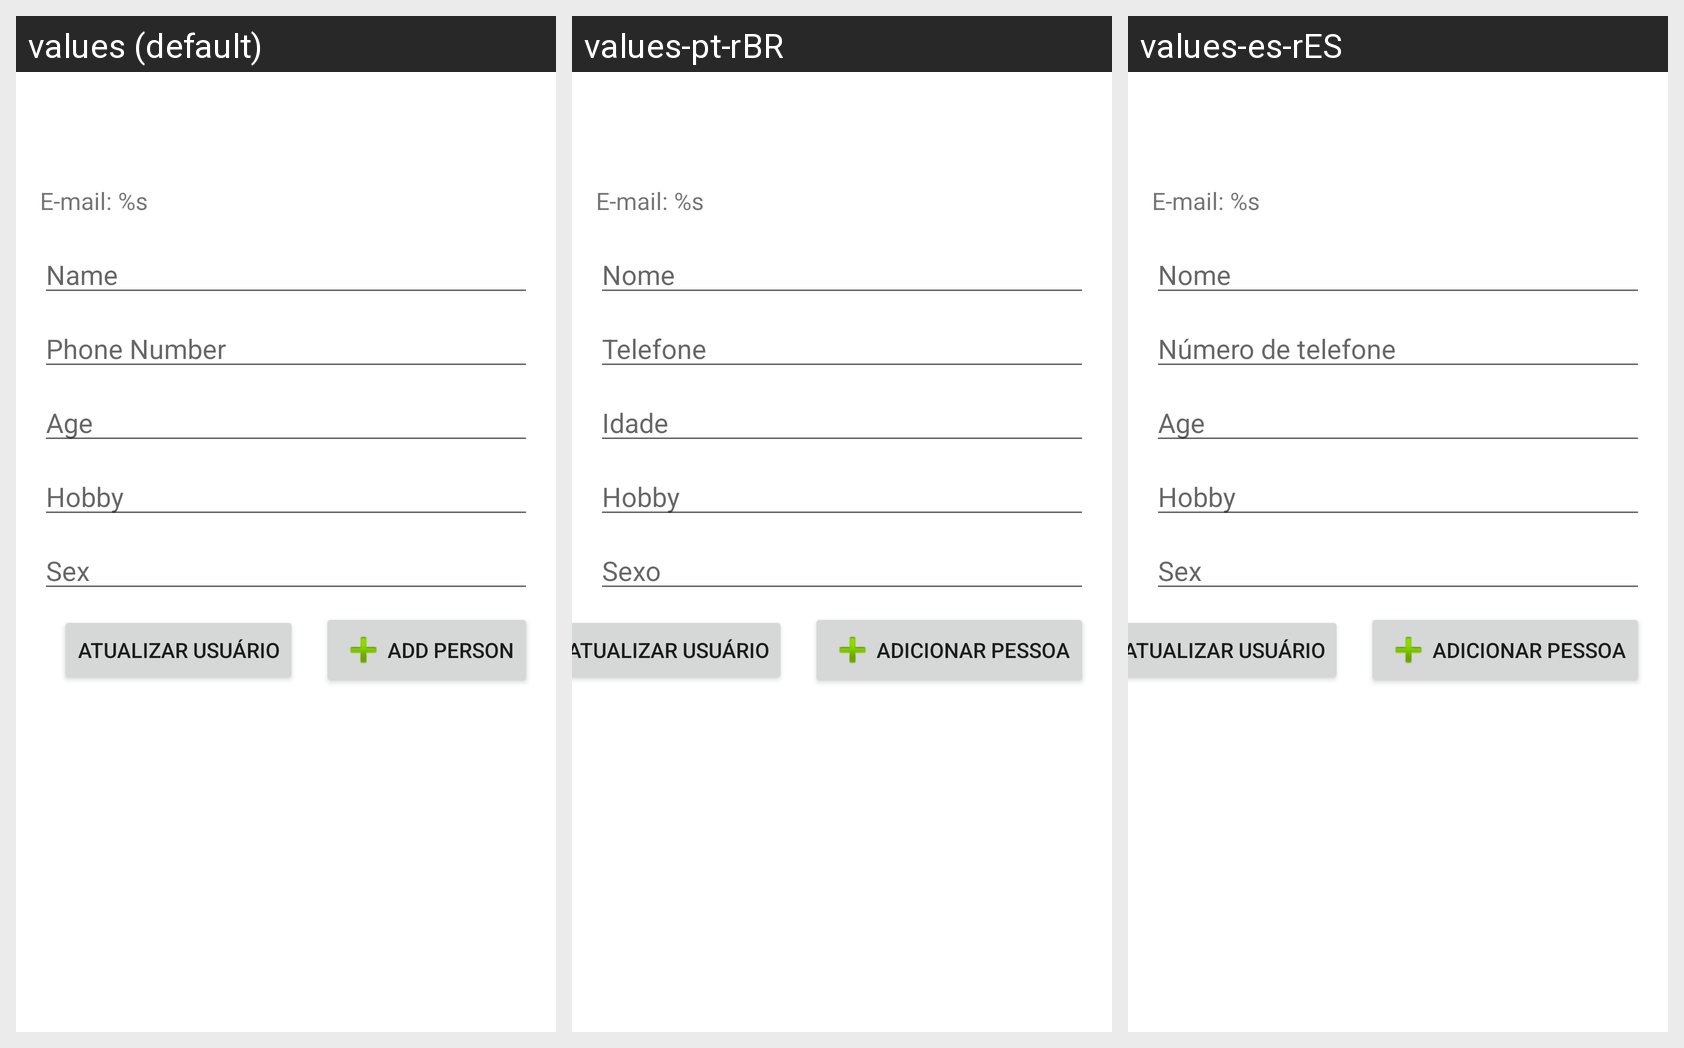

Translations of the strings shown on this Android screen, per locale in the grid:
Android screen res/layout/activity_main.xml rendered under 3 locales, left to right: values (default), values-pt-rBR, values-es-rES. Device: Nexus 5 (rendered at 1080×1920; each locale shown at half size, 540×960, under a caption strip naming it); theme Theme.Listview.
Strings drawn on this screen, with the default value and each locale's value (text and hints the layout hard-codes, and strings that could not be matched under every locale, appear in the picture but are not listed):

e_mail
  values: E-mail: %s
  values-pt-rBR: E-mail: %s
  values-es-rES: E-mail: %s  [not translated; the default value is used]

name
  values: Name
  values-pt-rBR: Nome
  values-es-rES: Nome

phone
  values: Phone Number
  values-pt-rBR: Telefone
  values-es-rES: Número de telefone

age
  values: Age
  values-pt-rBR: Idade
  values-es-rES: Age  [not translated; the default value is used]

hobby
  values: Hobby
  values-pt-rBR: Hobby
  values-es-rES: Hobby  [not translated; the default value is used]

sex
  values: Sex
  values-pt-rBR: Sexo
  values-es-rES: Sex  [not translated; the default value is used]

addPerson
  values: Add Person
  values-pt-rBR: Adicionar Pessoa
  values-es-rES: Adicionar Pessoa

update_ser
  values: Atualizar Usuário
  values-pt-rBR: Atualizar Usuário
  values-es-rES: Atualizar Usuário  [not translated; the default value is used]
